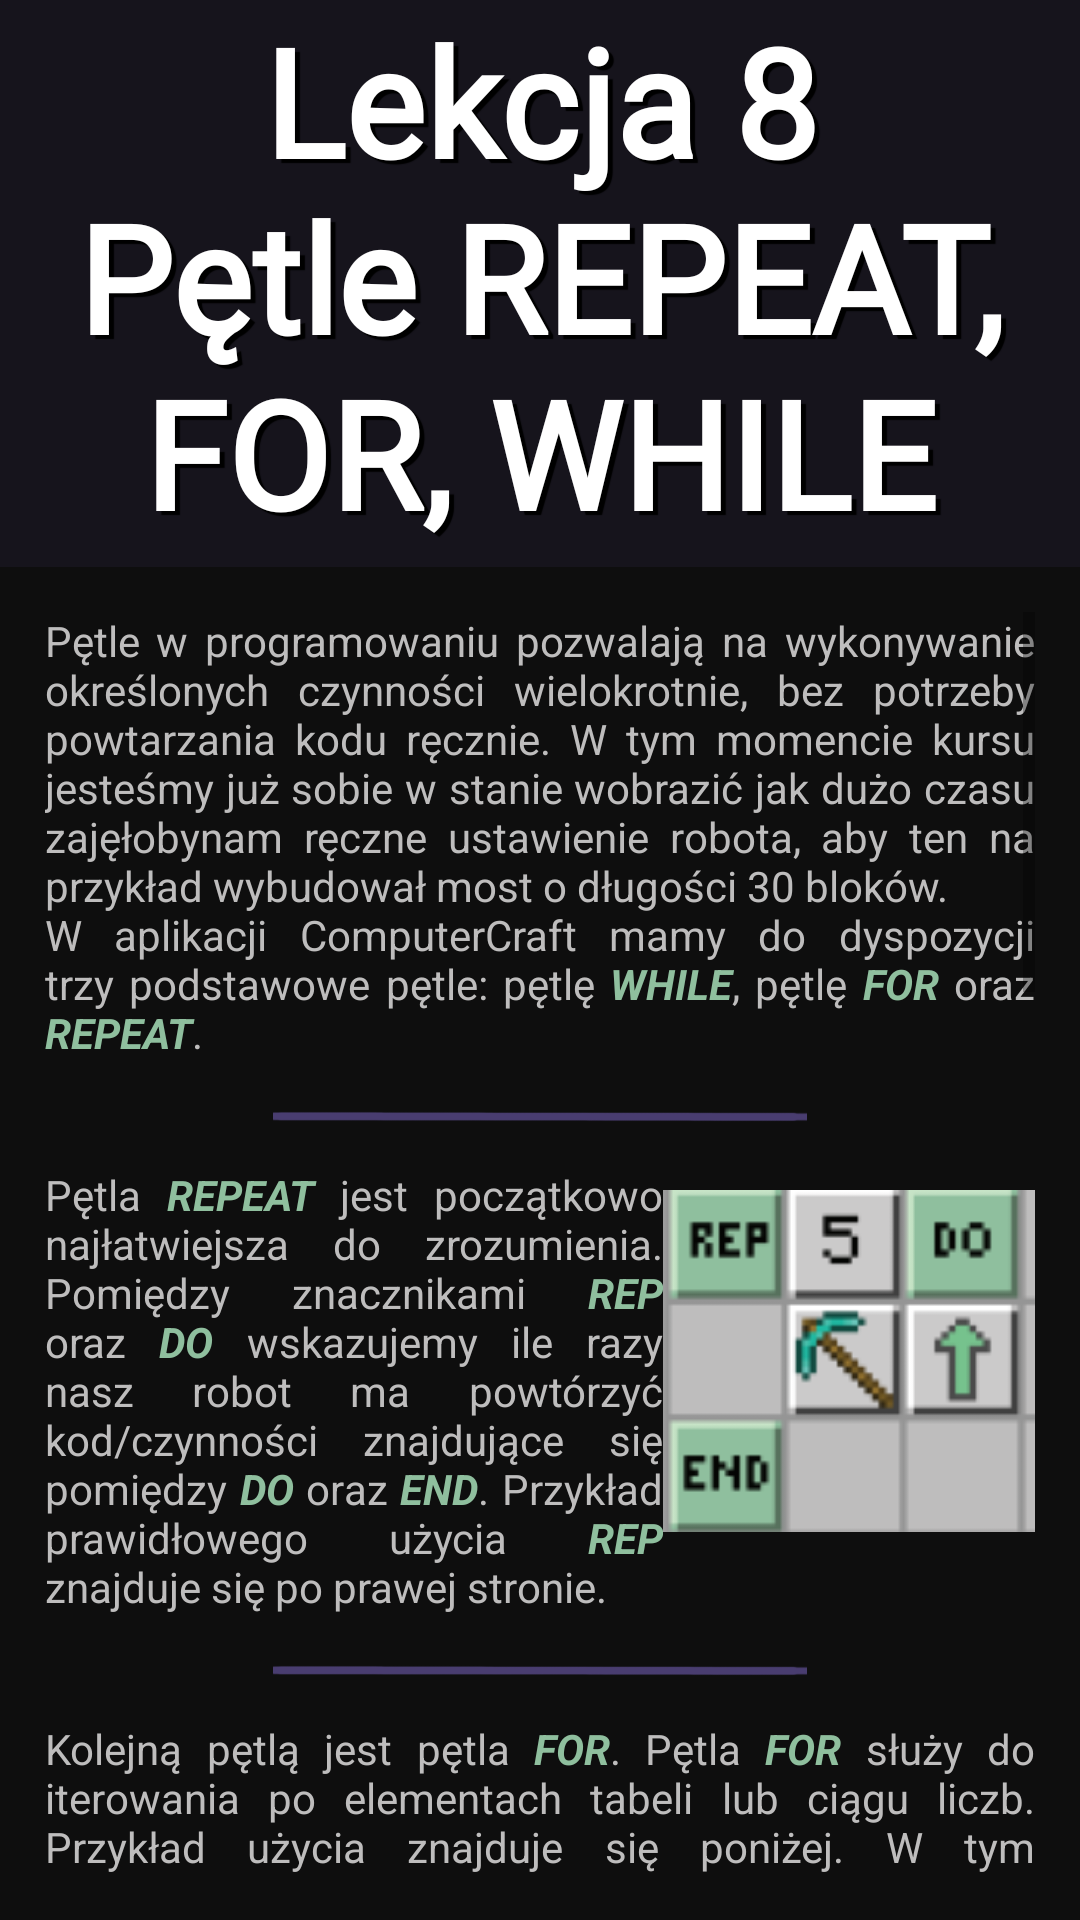

Layout XML and referenced resources for this Android screen:
<!-- AndroidManifest.xml: application theme Theme.LICENCJAT -->
<!-- res/layout/fragment_lesson8.xml -->
<?xml version="1.0" encoding="utf-8"?>
<RelativeLayout xmlns:android="http://schemas.android.com/apk/res/android"
    xmlns:app="http://schemas.android.com/apk/res-auto"
    xmlns:tools="http://schemas.android.com/tools"
    android:layout_width="match_parent"
    android:layout_height="match_parent"
    android:background="@color/dark_main"
    tools:context=".Lessons.lesson8">

    <TextView
        android:id="@+id/textView"
        android:layout_width="match_parent"
        android:layout_height="wrap_content"
        android:layout_alignParentStart="true"
        android:layout_alignParentEnd="true"
        android:layout_marginStart="0dp"
        android:layout_marginEnd="0dp"
        android:fontFamily="@font/minepl"
        android:shadowColor="@color/black"
        android:shadowDx="5"
        android:shadowDy="4"
        android:shadowRadius="0.1"
        android:text="@string/l_8"
        android:textAlignment="center"
        android:textColor="@color/white"
        android:textSize="50dp"
        android:textStyle="bold"
        android:background="@color/dark_main2"
        android:paddingBottom="5dp"/>

    <ScrollView
        android:layout_width="wrap_content"
        android:layout_height="match_parent"
        android:layout_below="@+id/textView"
        android:layout_marginStart="15dp"
        android:layout_marginTop="15dp"
        android:layout_marginEnd="15dp"
        android:layout_marginBottom="15dp">

        <LinearLayout
            android:layout_width="match_parent"
            android:layout_height="wrap_content"
            android:orientation="vertical">

            <TextView
                android:id="@+id/textView3"
                android:layout_width="match_parent"
                android:layout_height="wrap_content"
                android:justificationMode="inter_word"
                android:textColor="@color/gray"
                android:text="@string/l8_1" />

            <ImageView
                android:id="@+id/break1"
                android:layout_width="match_parent"
                android:layout_height="35dp"
                android:src="@drawable/break_img" />

            <LinearLayout
                android:layout_width="match_parent"
                android:layout_height="match_parent"
                android:orientation="horizontal">

                <TextView
                    android:id="@+id/textView2"
                    android:layout_width="163dp"
                    android:layout_height="wrap_content"
                    android:layout_weight="1"
                    android:justificationMode="inter_word"
                    android:text="@string/l8_2"
                    android:textColor="@color/gray" />

                <ImageView
                    android:id="@+id/imageView4"
                    android:layout_width="81dp"
                    android:layout_height="wrap_content"
                    android:layout_marginTop="7dp"
                    android:layout_weight="1"
                    android:src="@drawable/l8_img1" />

            </LinearLayout>

            <ImageView
                android:id="@+id/break2"
                android:layout_width="match_parent"
                android:layout_height="35dp"
                android:src="@drawable/break_img" />

            <TextView
                android:id="@+id/textView4"
                android:layout_width="match_parent"
                android:layout_height="wrap_content"
                android:layout_weight="1"
                android:justificationMode="inter_word"
                android:text="@string/l8_3"
                android:textColor="@color/gray" />

            <ImageView
                android:id="@+id/imageView6"
                android:layout_width="match_parent"
                android:layout_height="wrap_content"
                android:layout_weight="1"
                android:layout_marginTop="5dp"
                android:src="@drawable/l8_img2" />

            <ImageView
                android:id="@+id/break3"
                android:layout_width="match_parent"
                android:layout_height="35dp"
                android:src="@drawable/break_img" />

            <LinearLayout
                android:layout_width="match_parent"
                android:layout_height="match_parent"
                android:orientation="horizontal">

                <ImageView
                    android:id="@+id/imageView7"
                    android:layout_width="125dp"
                    android:layout_height="220dp"
                    android:layout_weight="1"
                    android:src="@drawable/l8_img3" />

                <TextView
                    android:id="@+id/textView5"
                    android:layout_width="132dp"
                    android:layout_height="wrap_content"
                    android:layout_weight="1"
                    android:justificationMode="inter_word"
                    android:textColor="@color/gray"
                    android:text="@string/l8_4" />

            </LinearLayout>

            <ImageView
                android:id="@+id/break4"
                android:layout_width="match_parent"
                android:layout_height="35dp"
                android:src="@drawable/break_img" />

            <TextView
                android:id="@+id/textView6"
                android:layout_width="match_parent"
                android:layout_height="wrap_content"
                android:textColor="@color/gray"
                android:text="@string/l8_5" />


            <ImageView
                android:id="@+id/imageView8"
                android:layout_width="match_parent"
                android:layout_height="450dp"
                android:src="@drawable/l8_img4" />

        </LinearLayout>
    </ScrollView>

</RelativeLayout>
<!-- resources referenced by this layout -->
<resources>
  <color name="black">#FF000000</color>
  <color name="dark_main">#FF0E0E0E</color>
  <color name="dark_main2">#FF16141C</color>
  <color name="gray">#FFBEBDBD</color>
  <color name="white">#FFFFFFFF</color>
  <!-- drawable break_img: png bitmap (drawable, 5887 bytes) -->
  <!-- drawable l8_img1: png bitmap (drawable, 4500 bytes) -->
  <!-- drawable l8_img2: png bitmap (drawable, 1508 bytes) -->
  <!-- drawable l8_img3: png bitmap (drawable, 2532 bytes) -->
  <!-- drawable l8_img4: png bitmap (drawable, 120653 bytes) -->
  <string name="l8_1">Pętle w programowaniu pozwalają na wykonywanie określonych czynności wielokrotnie, bez potrzeby powtarzania kodu ręcznie. W tym momencie kursu jesteśmy już sobie w stanie wobrazić jak dużo czasu zajęłobynam ręczne ustawienie robota, aby ten na przykład wybudował most o długości 30 bloków.\nW aplikacji ComputerCraft mamy do dyspozycji trzy podstawowe pętle: pętlę <font color="#8fbf9e"><b><i>WHILE</i></b></font>, pętlę <font color="#8fbf9e"><b><i>FOR</i></b></font> oraz <font color="#8fbf9e"><b><i>REPEAT</i></b></font>.</string>
  <string name="l8_2">Pętla <font color="#8fbf9e"><b><i>REPEAT</i></b></font> jest początkowo najłatwiejsza do zrozumienia. Pomiędzy znacznikami <font color="#8fbf9e"><b><i>REP</i></b></font> oraz <font color="#8fbf9e"><b><i>DO</i></b></font> wskazujemy ile razy nasz robot ma powtórzyć kod/czynności znajdujące się pomiędzy <font color="#8fbf9e"><b><i>DO</i></b></font> oraz <font color="#8fbf9e"><b><i>END</i></b></font>. Przykład prawidłowego użycia <font color="#8fbf9e"><b><i>REP</i></b></font> znajduje się po prawej stronie.</string>
  <string name="l8_3">Kolejną pętlą jest pętla <font color="#8fbf9e"><b><i>FOR</i></b></font>. Pętla <font color="#8fbf9e"><b><i>FOR</i></b></font> służy do iterowania po elementach tabeli lub ciągu liczb. Przykład użycia znajduje się poniżej. W tym przykładzie pętla <font color="#8fbf9e"><b><i>FOR</i></b></font> iteruje po liczbach od <font color="#8fbf9e"><b><i>1</i></b></font> do <font color="#8fbf9e"><b><i>5</i></b></font>. W każdej iteracji zmienna <font color="#8fbf9e"><b><i>X</i></b></font> przyjmuje kolejną wartość z zakresu. W pętli <font color="#8fbf9e"><b><i>FOR</i></b></font> używa się trzech elementów: <font color="#8fbf9e"><b><i>zmiennej licznikowej, wartości początkowej i wartości końcowej.</i></b></font></string>
  <string name="l8_4">Ostatnią pętlą na której się skupimy jest pętla <font color="#8fbf9e"><b><i>WHILE</i></b></font>. Przedstawiona została na rysunku po lewej stronie. Pętla <font color="#8fbf9e"><b><i>WHILE</i></b></font> wykonuje blok kodu wielokrotnie, dopóki warunek (pomiędzy <font color="#8fbf9e"><b><i>WHILE</i></b></font> oraz <font color="#8fbf9e"><b><i>DO</i></b></font>) jest spełniony. Pętla ta daje nam większą kontrolę nad tym kiedy zakończy się dany warunek, ponieważ sami decydujemy w jaki sposób zmienia się zmienna <font color="#8fbf9e"><b><i>X</i></b></font>.</string>
  <string name="l8_5">Efekt wykorzystania pętli <font color="#8fbf9e"><b><i>FOR</i></b></font> możemy zobaczyć poniżej:</string>
  <string name="l_8">Lekcja 8\nPętle REPEAT, FOR, WHILE </string>
  <style name="Theme.LICENCJAT" parent="Theme.MaterialComponents.DayNight.DarkActionBar">
          
          <item name="colorPrimary">@color/purple_500</item>
          <item name="colorPrimaryVariant">@color/main</item>
          <item name="colorOnPrimary">@color/white</item>
          
          <item name="colorSecondary">@color/teal_200</item>
          <item name="colorSecondaryVariant">@color/teal_700</item>
          <item name="colorOnSecondary">@color/black</item>
          
          <item name="android:statusBarColor">?attr/colorPrimaryVariant</item>
          
      </style>
  <color name="purple_500">#FF6200EE</color>
  <color name="main">#FF493D70</color>
  <color name="teal_200">#FF03DAC5</color>
  <color name="teal_700">#FF018786</color>
</resources>
